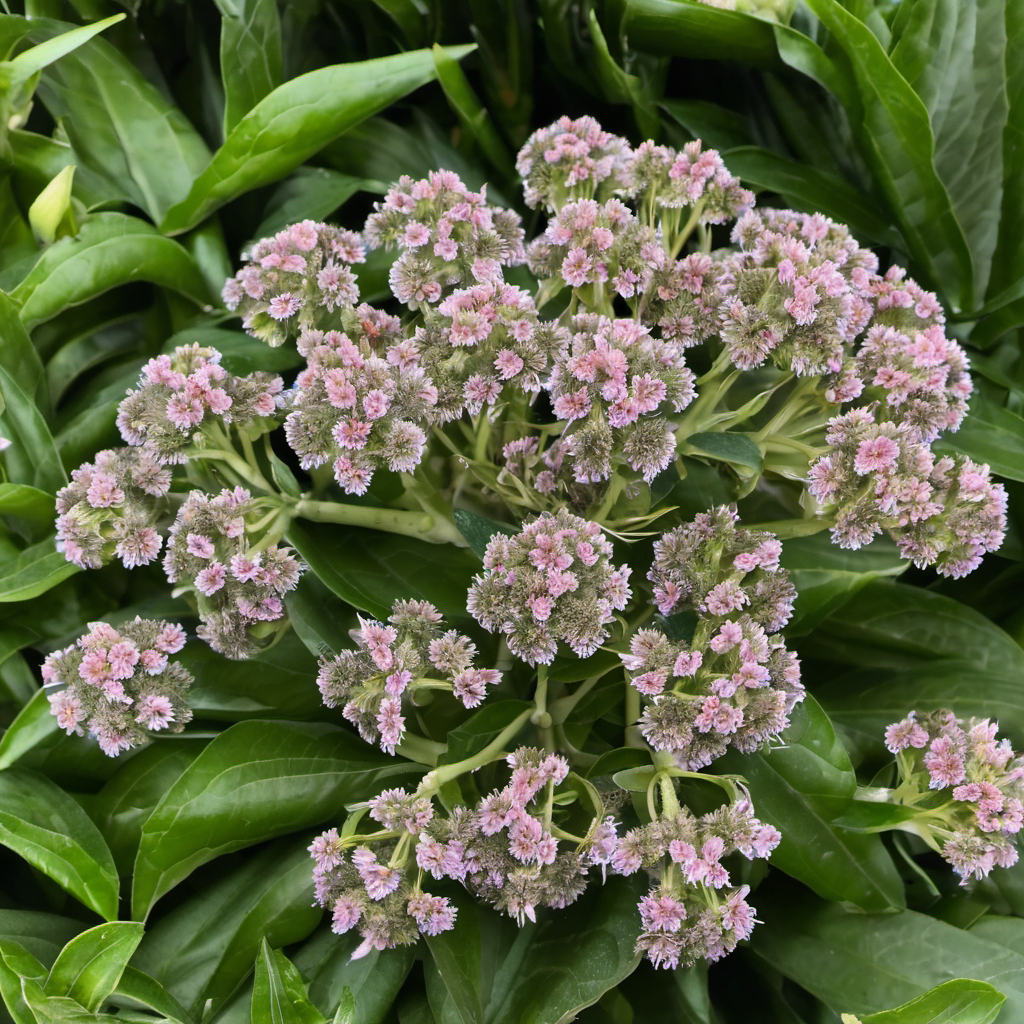
Generation parameters embedded in this image by AUTOMATIC1111 Stable Diffusion web UI or a fork of it (Forge, ...) (PNG 'parameters' text chunk):
photo of plant with (flowers:1.5)
Negative prompt: anime,cartoon,painting
Steps: 30, Sampler: DPM++ 2M Karras, CFG scale: 7, Seed: 3436283980, Size: 1024x1024, Model hash: 31e35c80fc, Model: sd_xl_base_1.0, Version: v1.7.0